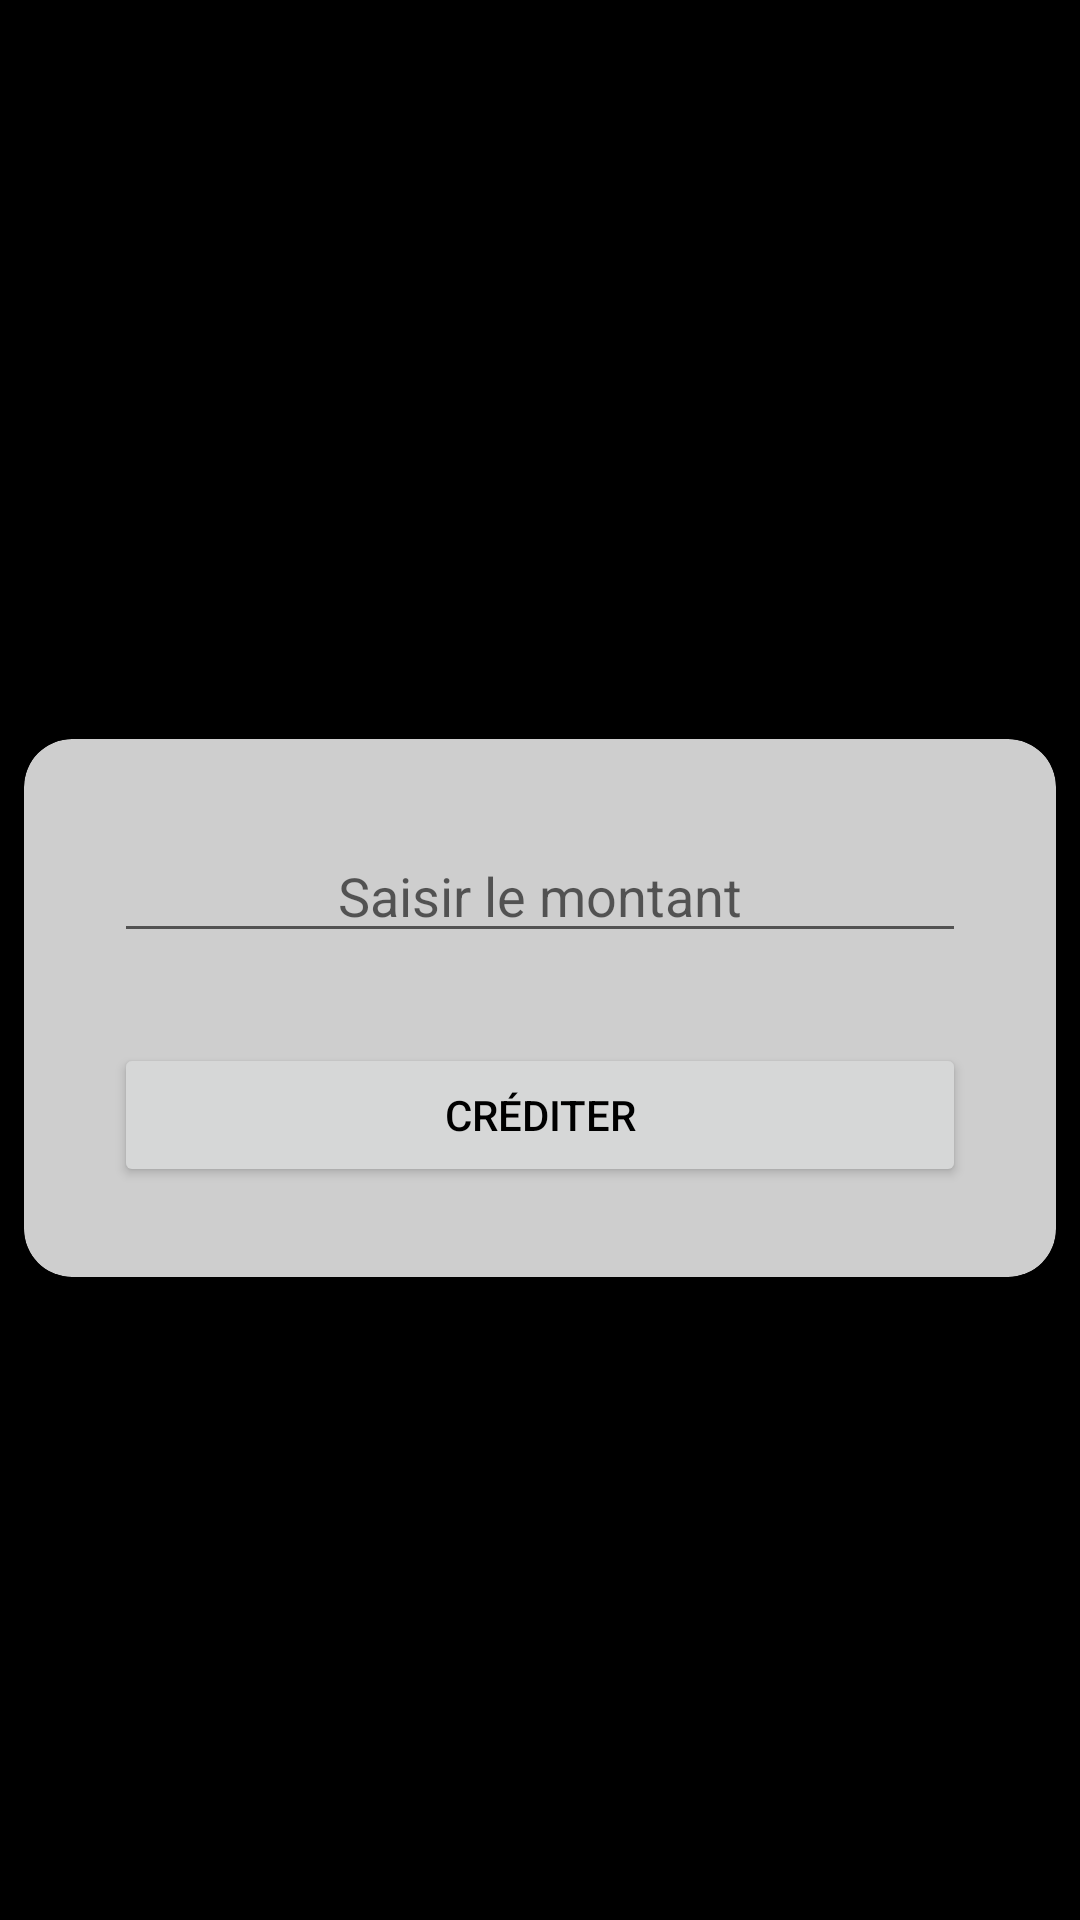

Write the Android layout XML for this screen, with the resource values it uses.
<!-- AndroidManifest.xml: application theme Theme.Tiers2Confiance.NoActionBar -->
<!-- res/layout/fragment_crediter.xml -->
<?xml version="1.0" encoding="utf-8"?>
<androidx.constraintlayout.widget.ConstraintLayout xmlns:android="http://schemas.android.com/apk/res/android"
    xmlns:app="http://schemas.android.com/apk/res-auto"
    xmlns:tools="http://schemas.android.com/tools"
    android:layout_width="match_parent"
    android:layout_height="match_parent"
    android:background="@color/background">

    <androidx.cardview.widget.CardView
        android:id="@+id/cardView"
        android:layout_width="match_parent"
        android:layout_height="wrap_content"
        android:layout_marginStart="8dp"
        android:layout_marginTop="32dp"
        android:layout_marginEnd="8dp"
        app:cardBackgroundColor="@color/cardView"
        app:cardCornerRadius="16dp"
        app:cardElevation="8dp"
        app:layout_constraintBottom_toBottomOf="parent"
        app:layout_constraintEnd_toEndOf="parent"
        app:layout_constraintHorizontal_bias="0.5"
        app:layout_constraintStart_toStartOf="parent"
        app:layout_constraintTop_toTopOf="parent">

        <LinearLayout
            android:layout_width="match_parent"
            android:layout_height="match_parent"
            android:layout_margin="15dp"
            android:gravity="center"
            android:orientation="vertical"
            app:layout_constraintBottom_toBottomOf="parent"
            app:layout_constraintEnd_toEndOf="parent"
            app:layout_constraintHorizontal_bias="0.5"
            app:layout_constraintStart_toStartOf="parent"
            app:layout_constraintTop_toTopOf="parent">

            <EditText
                android:id="@+id/et_credit"
                android:layout_width="match_parent"
                android:layout_height="wrap_content"
                android:layout_margin="15dp"
                android:ems="10"
                android:gravity="center|center_horizontal|center_vertical"
                android:hint="Saisir le montant"
                android:inputType="numberDecimal"
                tools:text="Saisir le montant" />

            <Button
                android:id="@+id/btn_crediter"
                android:layout_width="match_parent"
                android:layout_height="wrap_content"
                android:layout_margin="15dp"
                android:text="Créditer" />

        </LinearLayout>

    </androidx.cardview.widget.CardView>

</androidx.constraintlayout.widget.ConstraintLayout>
<!-- resources referenced by this layout -->
<resources>
  <color name="background">#000000</color>
  <color name="cardView">#CECECE</color>
  <style name="Theme.Tiers2Confiance.NoActionBar">
          <item name="windowActionBar">false</item>
          <item name="windowNoTitle">true</item>
      </style>
</resources>
